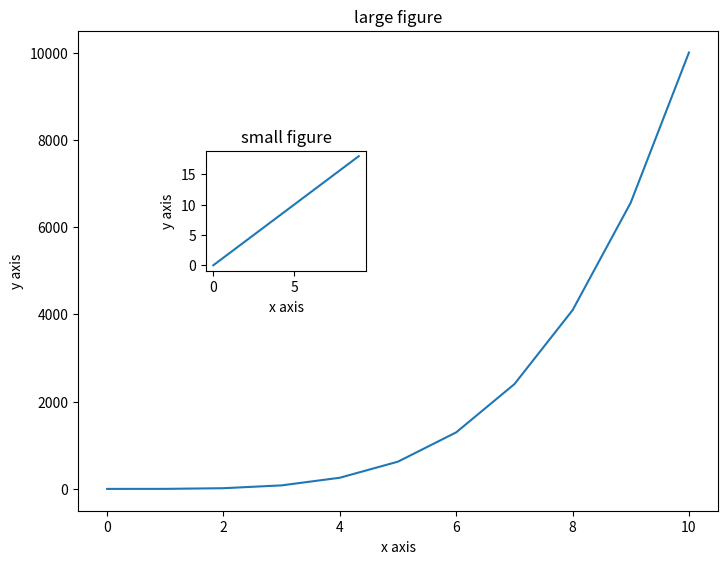

The matplotlib source for this figure: (Note: this script raises an exception after producing the figure.)
import matplotlib.pyplot as plt
import numpy as np

a = np.linspace(0, 10, 11)
b = a ** 4

print(a)
print(b)

x = np.arange(0, 10)
y = 2 * x

print(x)
print(y)

fig = plt.figure()
axes1 = fig.add_axes([0, 0, 1, 1])  # first 2 digits represent coordinates,rest are height and width
axes1.plot(a, b)
axes1.set_title("large figure")
axes1.set_xlabel("x axis")
axes1.set_ylabel("y axis")

axes2 = fig.add_axes([0.2, 0.5, 0.25, 0.25])
axes2.plot(x, y)
axes2.set_title("small figure")
axes2.set_xlabel("x axis")
axes2.set_ylabel("y axis")

plt.savefig("files/figure_object.png")

plt.show()
